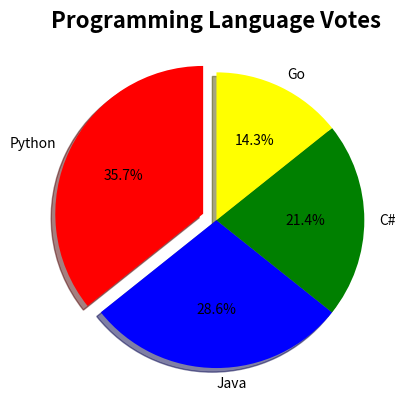

The script that saved this image:
import matplotlib.pyplot as plt

languages = ["Python", "Java", "C#", "Go"]
votes = [100, 80, 60, 40]
explode = [0.1, 0, 0, 0]
colors = ["red", "blue", "green", "yellow"]

plt.pie(
    votes,
    explode=explode,
    labels=languages,
    colors=colors,
    autopct="%1.1f%%",
    shadow=True,
    startangle=90,
)
plt.title("Programming Language Votes", fontsize=16, fontweight="bold")
plt.show()
